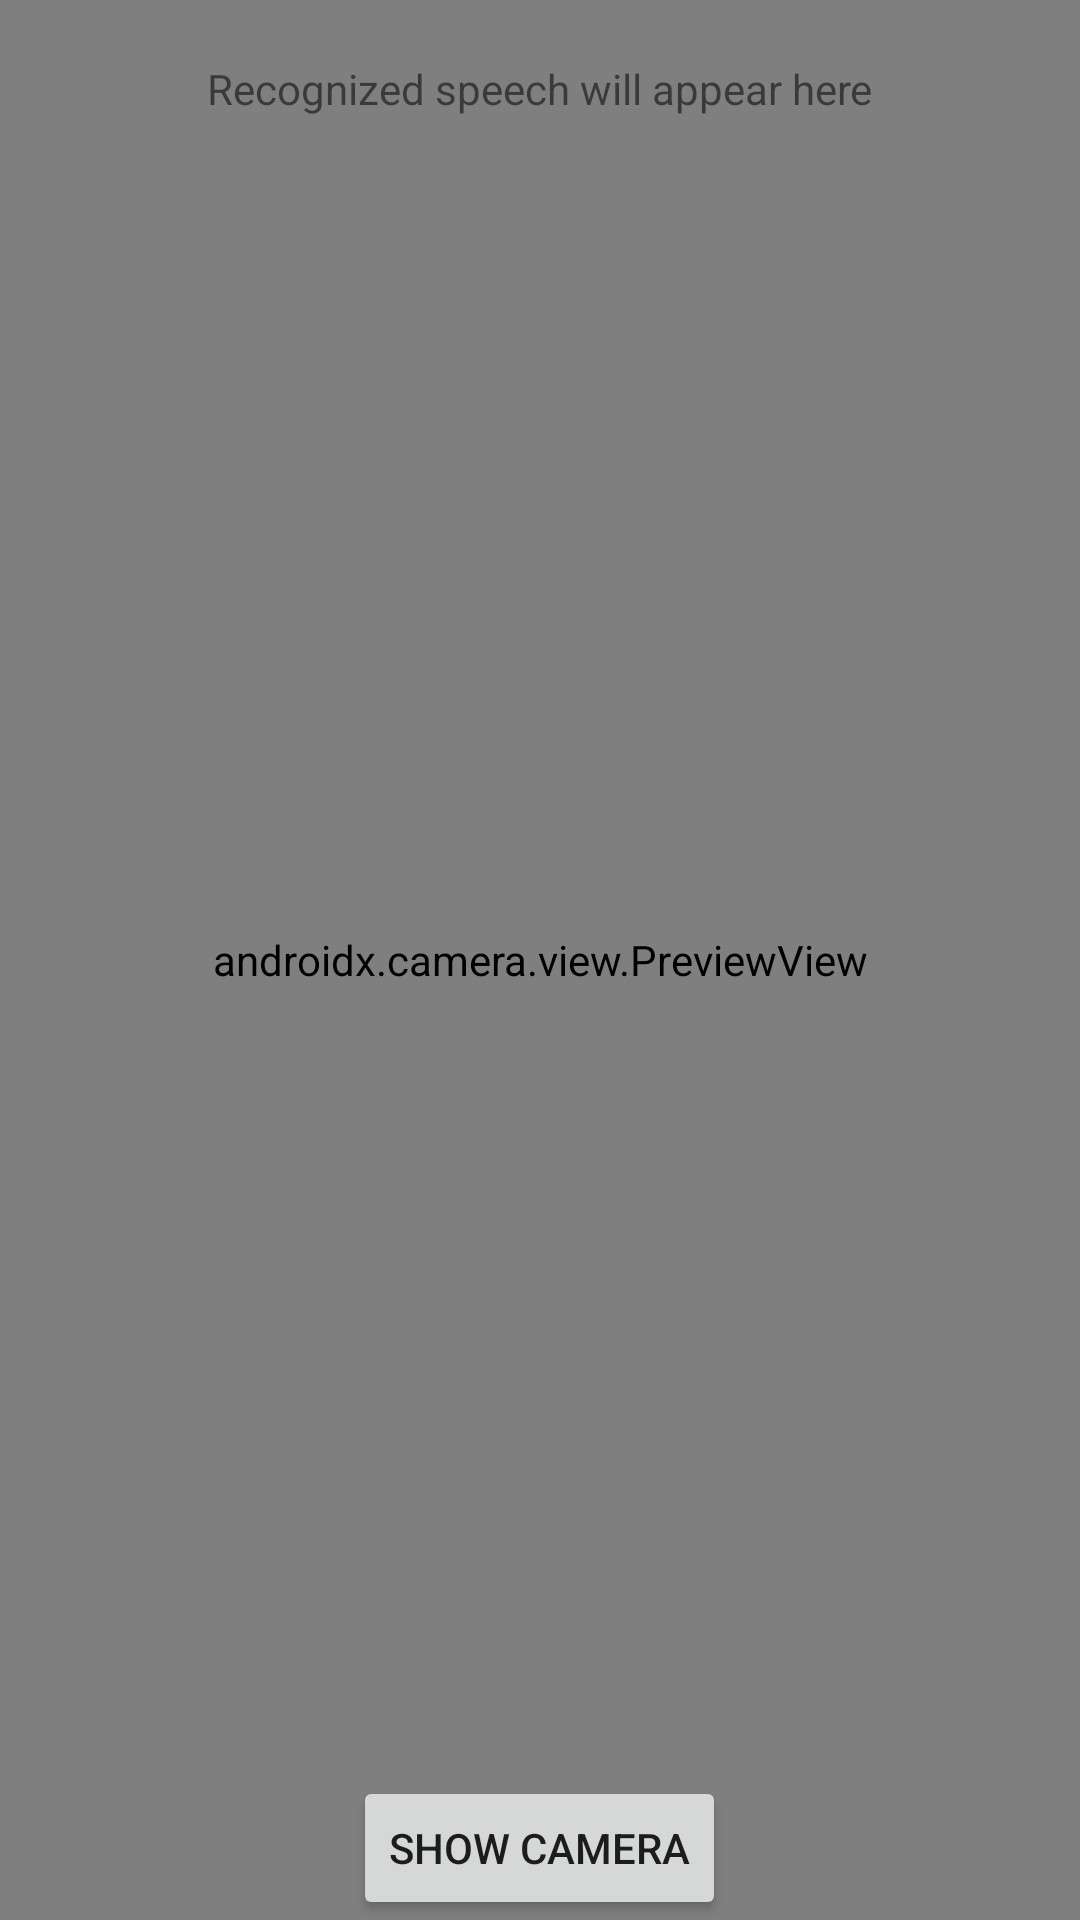

Reconstruct the res/layout file that produces this screen, plus the resources it refers to.
<!-- AndroidManifest.xml: application theme Theme.Hackathon2024_KSU -->
<!-- res/layout/activity_main.xml -->
<RelativeLayout xmlns:android="http://schemas.android.com/apk/res/android"
    xmlns:app="http://schemas.android.com/apk/res-auto"
    xmlns:tools="http://schemas.android.com/tools"
    android:layout_width="match_parent"
    android:layout_height="match_parent"
    tools:context=".MainActivity">

    <androidx.camera.view.PreviewView
        android:id="@+id/previewView"
        android:layout_width="match_parent"
        android:layout_height="match_parent" />

    <Button
        android:id="@+id/btnCapture"
        android:layout_width="wrap_content"
        android:layout_height="wrap_content"
        android:layout_alignParentBottom="true"
        android:layout_centerHorizontal="true"
        android:text="Show Camera" />

    <TextView
        android:id="@+id/textViewSpeech"
        android:layout_width="wrap_content"
        android:layout_height="wrap_content"
        android:text="Recognized speech will appear here"
        android:layout_centerHorizontal="true"
        android:layout_marginTop="20dp"/>


</RelativeLayout>
<!-- resources referenced by this layout -->
<resources>
  <style name="Theme.Hackathon2024_KSU" parent="Theme.MaterialComponents.DayNight.DarkActionBar">
          
          <item name="colorPrimary">@color/purple_500</item>
          <item name="colorPrimaryVariant">@color/purple_700</item>
          <item name="colorOnPrimary">@color/white</item>
          
          <item name="colorSecondary">@color/teal_200</item>
          <item name="colorSecondaryVariant">@color/teal_700</item>
          <item name="colorOnSecondary">@color/black</item>
          
          <item name="android:statusBarColor">?attr/colorPrimaryVariant</item>
          
      </style>
  <!-- not gathered from this repository: default colours our renderer supplied (Android Studio template values) -->
  <color name="purple_500">#FF6200EE</color>
  <color name="purple_700">#FF3700B3</color>
  <color name="teal_200">#FF03DAC5</color>
  <color name="teal_700">#FF018786</color>
  <color name="black">#FF000000</color>
  <color name="white">#FFFFFFFF</color>
</resources>
